Run: headless pygame with SDL's dummy video driver; simulated clock (each Clock.tick advances the game by its frame time, no real sleeping); random seed 0; keys injected as events and as key.get_pressed() state; no mouse input.
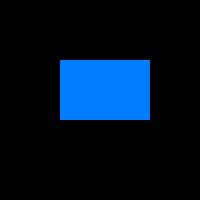
Frame 1 of 4 · flips 1–60 · no input
Frame 2 of 4 · flips 61–180 · tapped SPACE, RETURN · held RIGHT (→), D · screen unchanged from frame 1, image omitted
Frame 3 of 4 · flips 181–300 · held DOWN (↓), S · screen unchanged from frame 2, image omitted
Frame 4 of 4 · flips 301–420 · held LEFT (←), A, UP (↑), W · screen unchanged from frame 3, image omitted

The pygame program that drew these frames:

# Basic Concepts Of Game Building.
# Sequence Of Colour : Red Green Blue
# DRAWING A RECTANGLE WITH pygame.draw.rect :
import pygame
pygame.init()
Screen = pygame.display.set_mode((200,200))
Done = False
while not Done :
    for event in pygame.event.get():
        if event.type == pygame.QUIT:
            Done = True
    pygame.draw.rect(Screen,(0,125,255),pygame.Rect(60,60,90,60))
    pygame.display.flip()

# 
